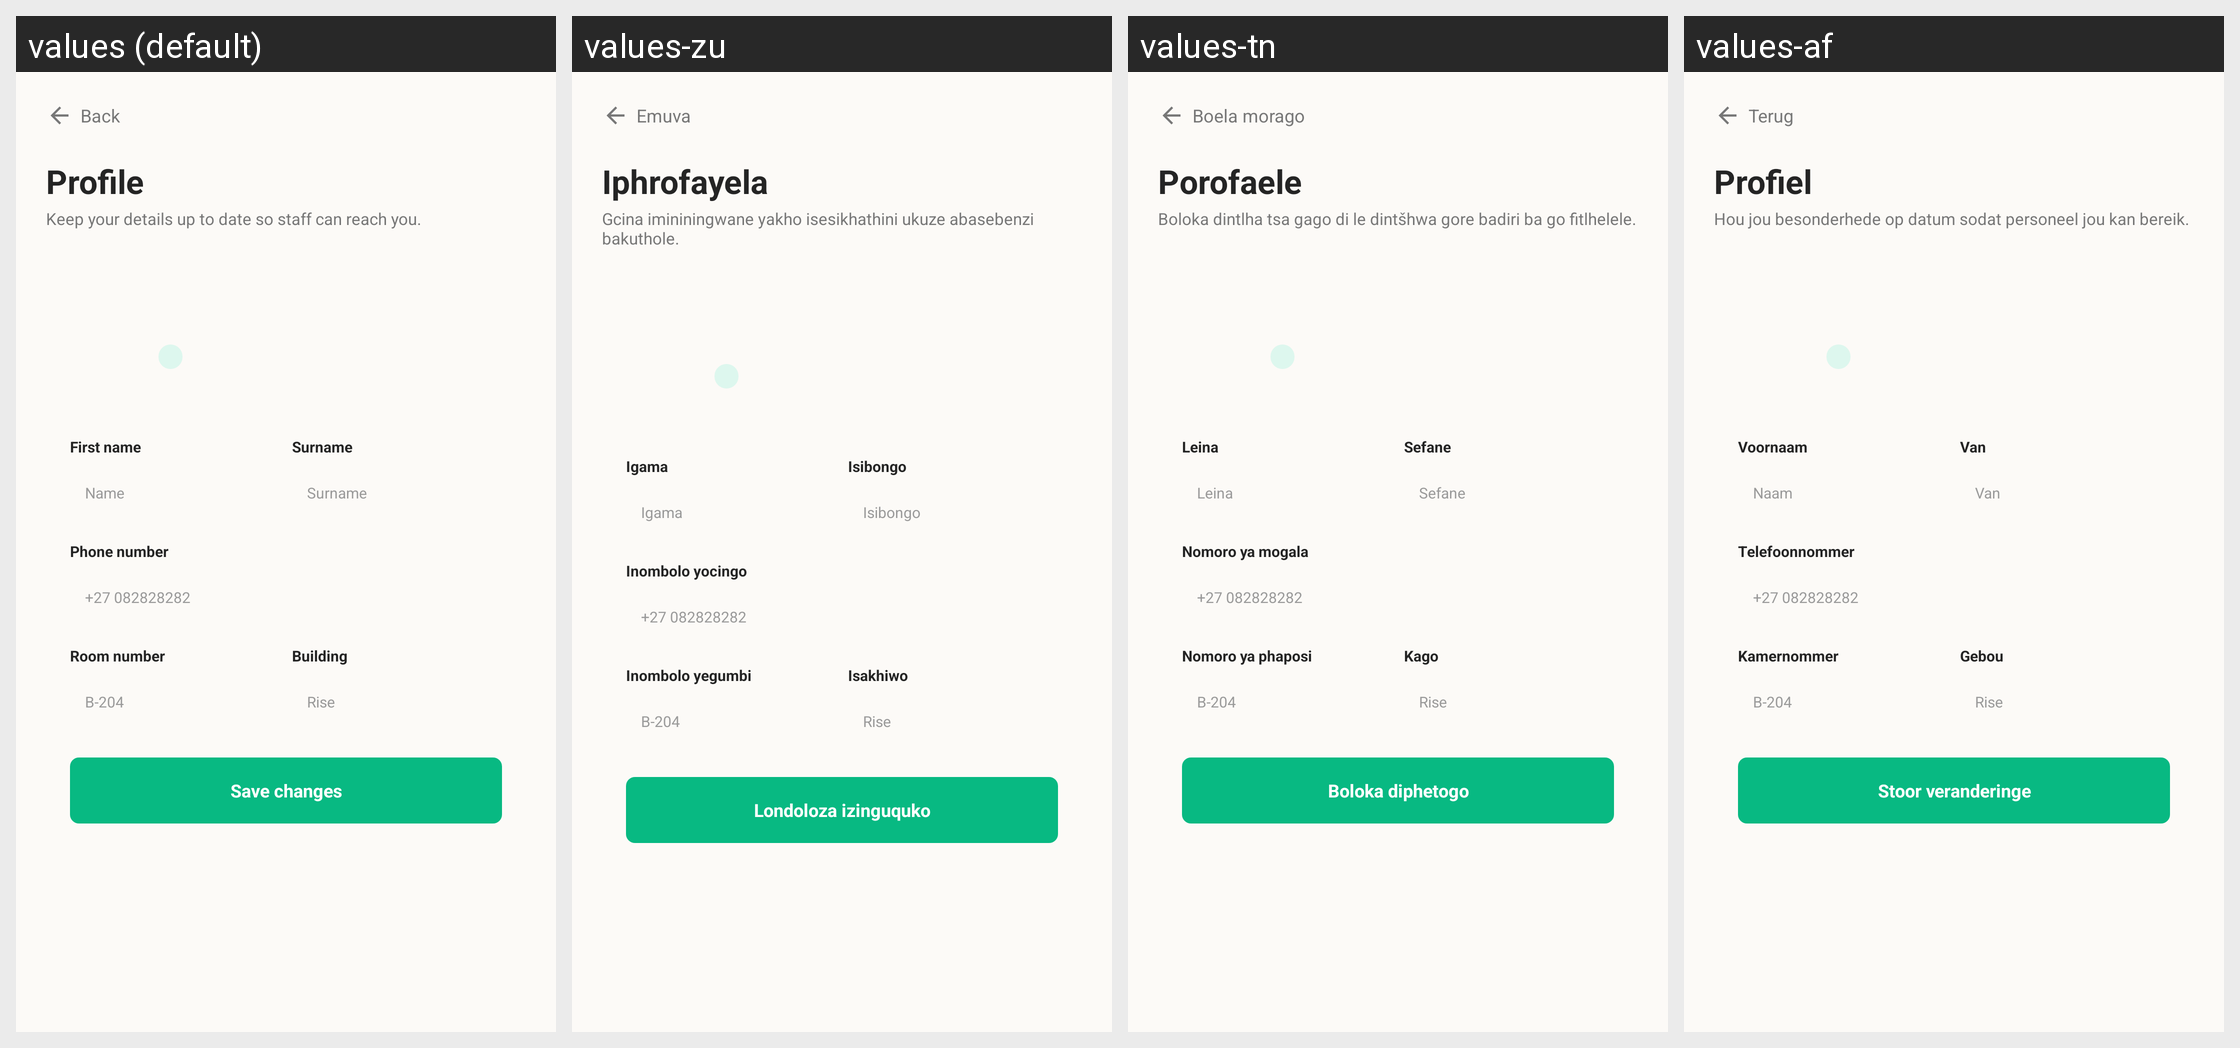

Strings drawn on this Android screen and how each of the app's shown locales translates them:
Android screen res/layout/profile.xml rendered under 4 locales, left to right: values (default), values-zu, values-tn, values-af. Device: Nexus 5 (rendered at 1080×1920; each locale shown at half size, 540×960, under a caption strip naming it); theme Theme.ResCare.
Strings drawn on this screen, with the default value and each locale's value (text and hints the layout hard-codes, and strings that could not be matched under every locale, appear in the picture but are not listed):

back
  values: Back
  values-zu: Emuva
  values-tn: Boela morago
  values-af: Terug

profile
  values: Profile
  values-zu: Iphrofayela
  values-tn: Porofaele
  values-af: Profiel

profile_subtitle
  values: Keep your details up to date so staff can reach you.
  values-zu: Gcina imininingwane yakho isesikhathini ukuze abasebenzi bakuthole.
  values-tn: Boloka dintlha tsa gago di le dintšhwa gore badiri ba go fitlhelele.
  values-af: Hou jou besonderhede op datum sodat personeel jou kan bereik.

first_name
  values: First name
  values-zu: Igama
  values-tn: Leina
  values-af: Voornaam

first_name_hint
  values: Name
  values-zu: Igama
  values-tn: Leina
  values-af: Naam

surname
  values: Surname
  values-zu: Isibongo
  values-tn: Sefane
  values-af: Van

phone_number
  values: Phone number
  values-zu: Inombolo yocingo
  values-tn: Nomoro ya mogala
  values-af: Telefoonnommer

room_number
  values: Room number
  values-zu: Inombolo yegumbi
  values-tn: Nomoro ya phaposi
  values-af: Kamernommer

building
  values: Building
  values-zu: Isakhiwo
  values-tn: Kago
  values-af: Gebou

save_changes
  values: Save changes
  values-zu: Londoloza izinguquko
  values-tn: Boloka diphetogo
  values-af: Stoor veranderinge
